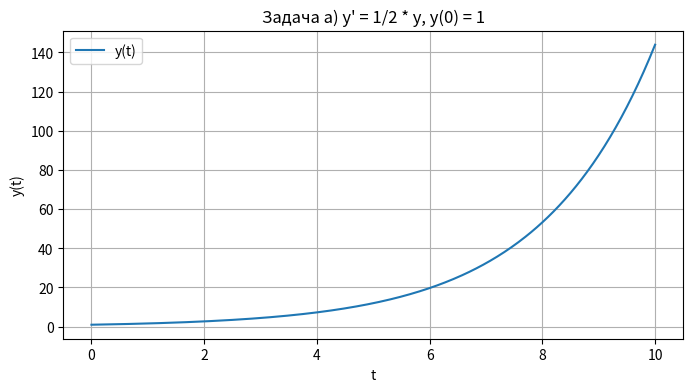
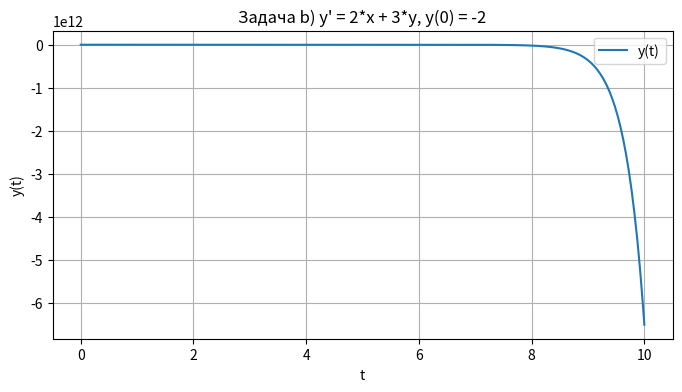
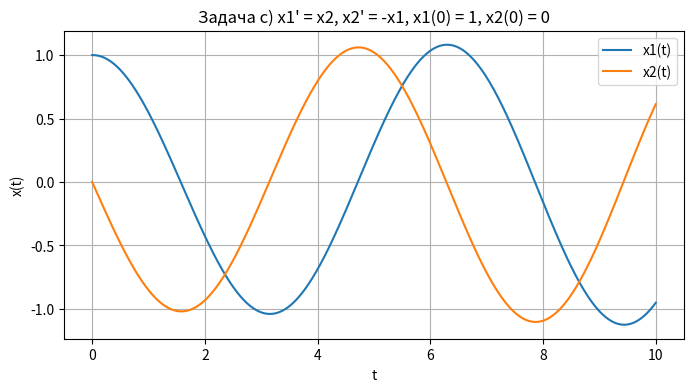
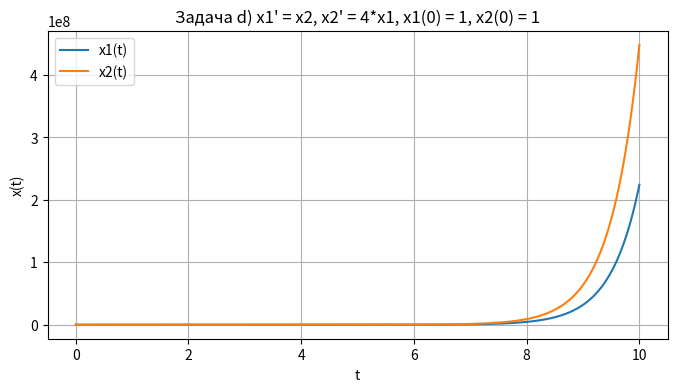

The matplotlib source for these figures, in order:
import numpy as np
import matplotlib.pyplot as plt

# Функция для метода Эйлера
def euler_method(f, y0, t_span, h):
    t = np.arange(t_span[0], t_span[1] + h, h)
    y = np.zeros((len(t), len(y0)))
    y[0] = y0
    for i in range(len(t) - 1):
        y[i + 1] = y[i] + h * f(t[i], y[i])
    return t, y

# Задача а) y' = 1/2 * y, y(0) = 1
def f_a(t, y):
    return 0.5 * y

t_a, y_a = euler_method(f_a, [1], [0, 10], 0.025)

plt.figure(figsize=(8, 4))
plt.plot(t_a, y_a, label="y(t)")
plt.title("Задача а) y' = 1/2 * y, y(0) = 1")
plt.xlabel("t")
plt.ylabel("y(t)")
plt.legend()
plt.grid(True)
plt.show()

# Задача b) y' = 2*x + 3*y, y(0) = -2
def f_b(t, y):
    return 2 * t + 3 * y

t_b, y_b = euler_method(f_b, [-2], [0, 10], 0.025)

plt.figure(figsize=(8, 4))
plt.plot(t_b, y_b, label="y(t)")
plt.title("Задача b) y' = 2*x + 3*y, y(0) = -2")
plt.xlabel("t")
plt.ylabel("y(t)")
plt.legend()
plt.grid(True)
plt.show()

# Задача c) система x1' = x2, x2' = -x1, x1(0) = 1, x2(0) = 0
def f_c(t, x):
    return np.array([x[1], -x[0]])

t_c, x_c = euler_method(f_c, [1, 0], [0, 10], 0.025)

plt.figure(figsize=(8, 4))
plt.plot(t_c, x_c[:, 0], label="x1(t)")
plt.plot(t_c, x_c[:, 1], label="x2(t)")
plt.title("Задача c) x1' = x2, x2' = -x1, x1(0) = 1, x2(0) = 0")
plt.xlabel("t")
plt.ylabel("x(t)")
plt.legend()
plt.grid(True)
plt.show()

# Задача d) система x1' = x2, x2' = 4*x1, x1(0) = 1, x2(0) = 1
def f_d(t, x):
    return np.array([x[1], 4 * x[0]])

t_d, x_d = euler_method(f_d, [1, 1], [0, 10], 0.025)

plt.figure(figsize=(8, 4))
plt.plot(t_d, x_d[:, 0], label="x1(t)")
plt.plot(t_d, x_d[:, 1], label="x2(t)")
plt.title("Задача d) x1' = x2, x2' = 4*x1, x1(0) = 1, x2(0) = 1")
plt.xlabel("t")
plt.ylabel("x(t)")
plt.legend()
plt.grid(True)
plt.show()